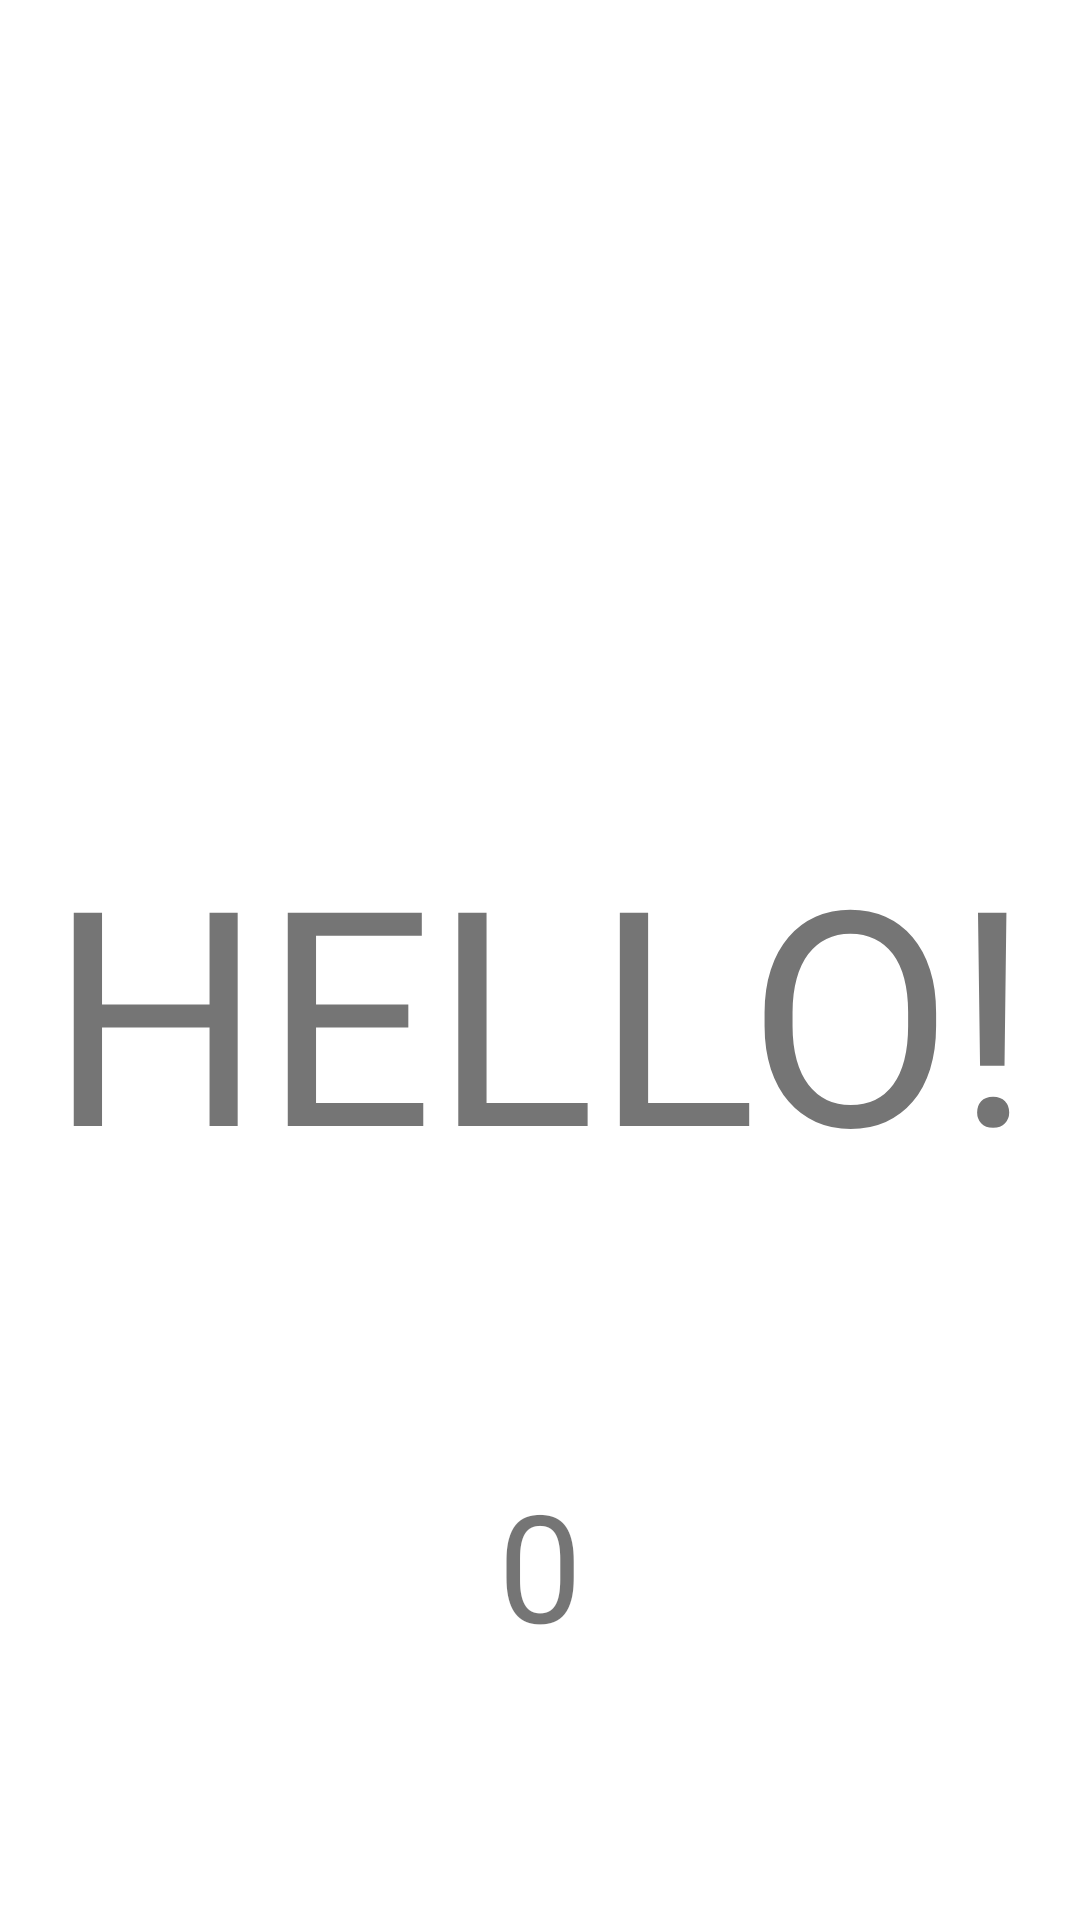

Android layout source for this screen:
<!-- AndroidManifest.xml: application theme Theme.Aston_intensive_2 -->
<!-- res/layout/two_activity_second.xml -->
<?xml version="1.0" encoding="utf-8"?>
<androidx.constraintlayout.widget.ConstraintLayout xmlns:android="http://schemas.android.com/apk/res/android"
    xmlns:app="http://schemas.android.com/apk/res-auto"
    android:layout_width="match_parent"
    android:layout_height="match_parent">


    <TextView
        android:id="@+id/textView3"
        android:layout_width="wrap_content"
        android:layout_height="133dp"
        android:layout_marginTop="32dp"
        android:text="@string/hello"
        android:textSize="100sp"
        app:layout_constraintBottom_toBottomOf="parent"
        app:layout_constraintEnd_toEndOf="parent"
        app:layout_constraintStart_toStartOf="parent"
        app:layout_constraintTop_toTopOf="parent" />

    <TextView
        android:id="@+id/count_of_click_intent"
        android:layout_width="wrap_content"
        android:layout_height="wrap_content"
        android:text="@string/_0"
        android:textSize="50sp"
        app:layout_constraintBottom_toBottomOf="parent"
        app:layout_constraintEnd_toEndOf="parent"
        app:layout_constraintStart_toStartOf="parent"
        app:layout_constraintTop_toBottomOf="@+id/textView3" />
</androidx.constraintlayout.widget.ConstraintLayout>
<!-- resources referenced by this layout -->
<resources>
  <string name="_0">0</string>
  <string name="hello">HELLO!</string>
  <style name="Theme.Aston_intensive_2" parent="Theme.MaterialComponents.DayNight.DarkActionBar">
          
          <item name="colorPrimary">@color/purple_500</item>
          <item name="colorPrimaryVariant">@color/purple_700</item>
          <item name="colorOnPrimary">@color/white</item>
          
          <item name="colorSecondary">@color/teal_200</item>
          <item name="colorSecondaryVariant">@color/teal_700</item>
          <item name="colorOnSecondary">@color/black</item>
          
          <item name="android:statusBarColor">?attr/colorPrimaryVariant</item>
          
      </style>
  <color name="purple_500">#FF6200EE</color>
  <color name="purple_700">#FF3700B3</color>
  <color name="white">#FFFFFFFF</color>
  <color name="teal_200">#FF03DAC5</color>
  <color name="teal_700">#FF018786</color>
  <color name="black">#FF000000</color>
</resources>
